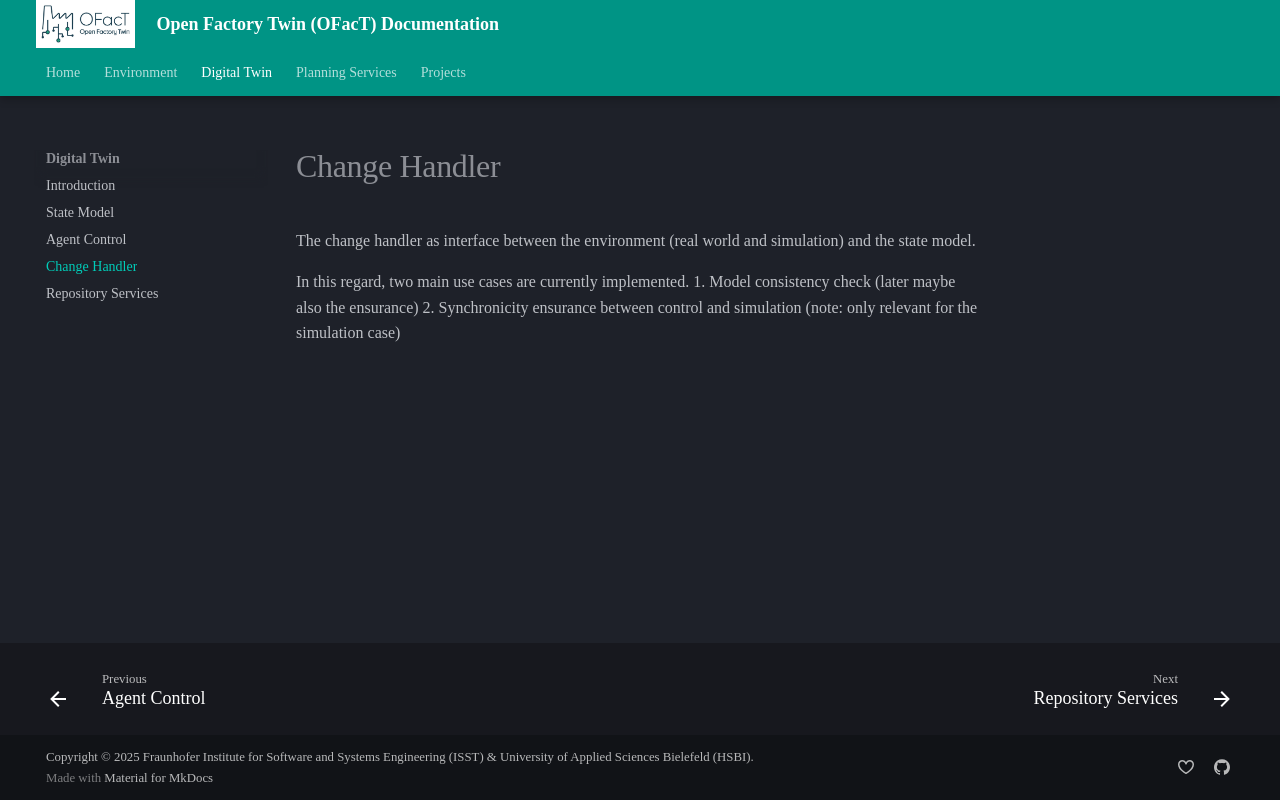

repository: shrutibhor06-ops/Digital-Twin-Manufacting-OG · page: twin/change_handler/index.html · generator: mkdocs

The change handler as interface between the environment (real world and simulation) and the state model.

In this regard, two main use cases are currently implemented.
1. Model consistency check (later maybe also the ensurance)
2. Synchronicity ensurance between control and simulation (note: only relevant for the simulation case)
